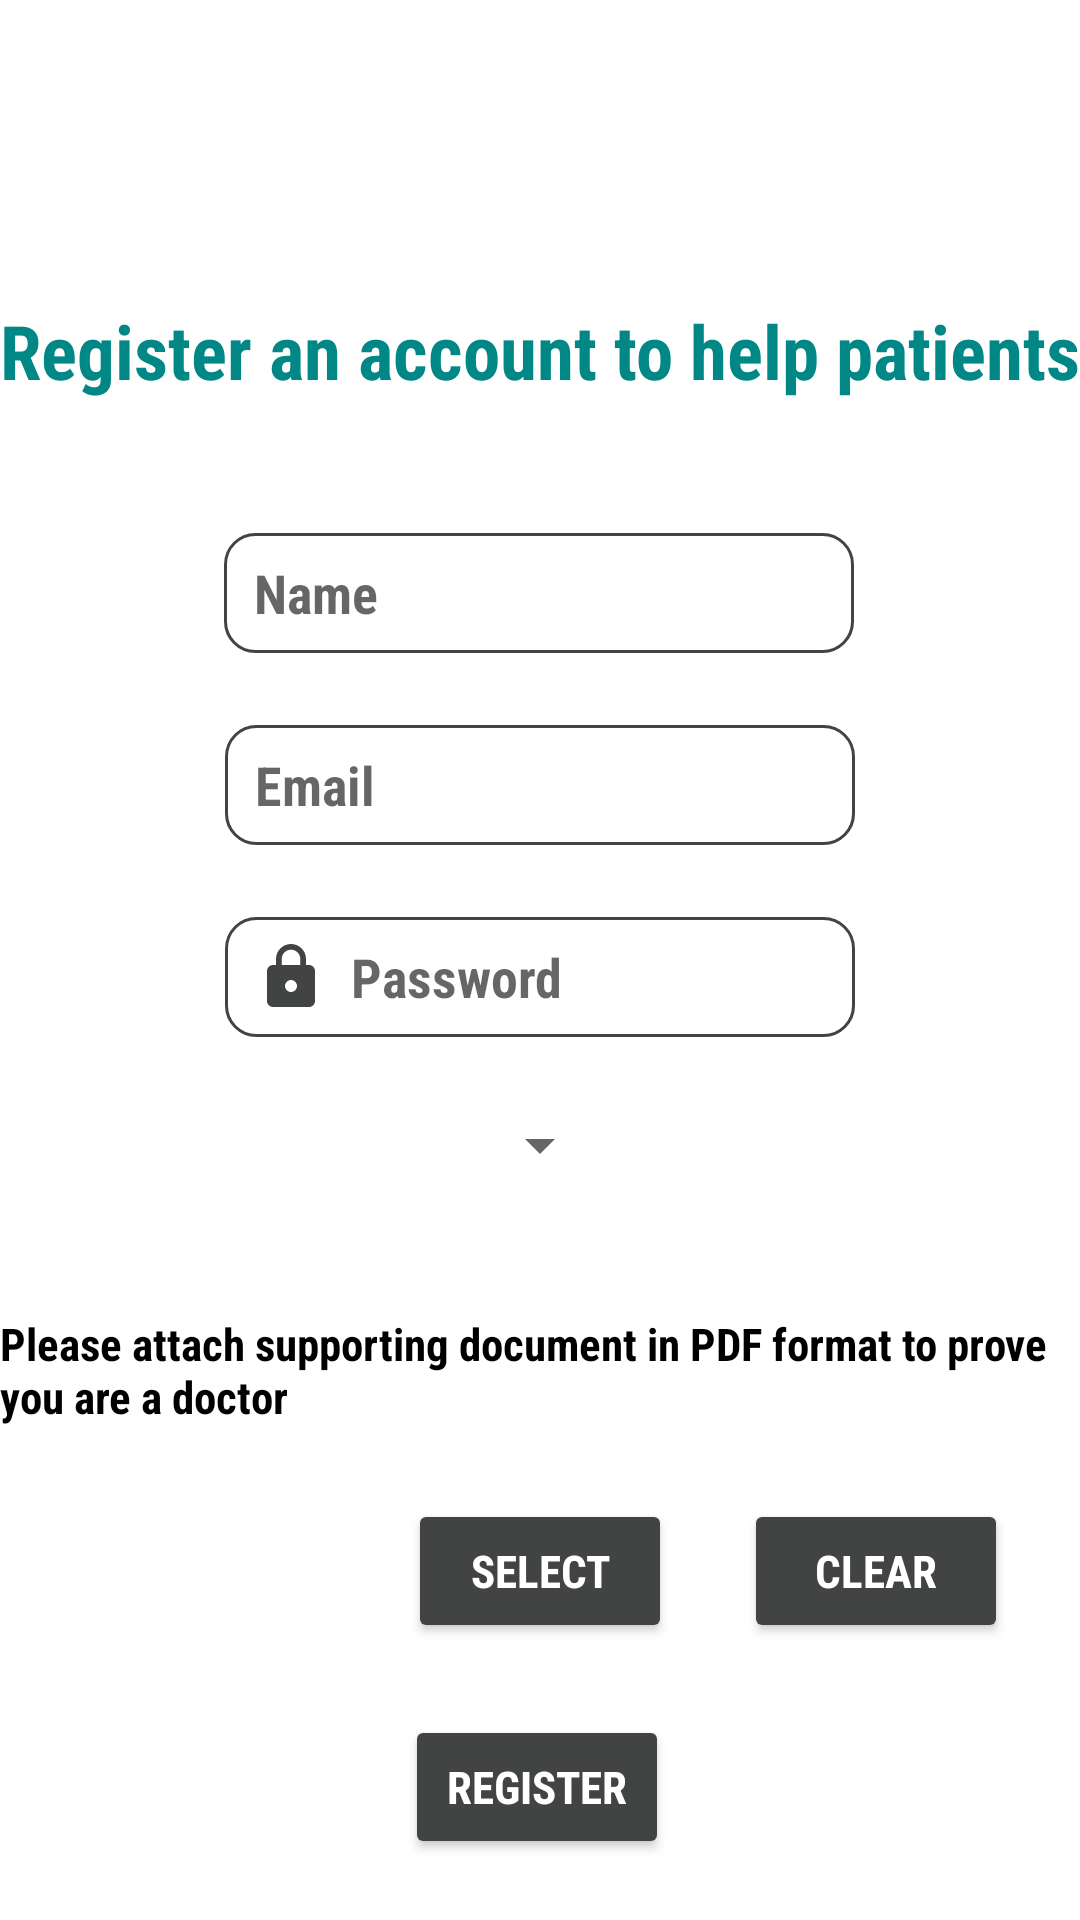

Write the Android layout XML for this screen, with the resource values it uses.
<!-- AndroidManifest.xml: application theme Theme.FoodIntoleranceAppFYP -->
<!-- res/layout/activity_register_doctor.xml -->
<?xml version="1.0" encoding="utf-8"?>
<androidx.constraintlayout.widget.ConstraintLayout xmlns:android="http://schemas.android.com/apk/res/android"
    xmlns:app="http://schemas.android.com/apk/res-auto"
    xmlns:tools="http://schemas.android.com/tools"
    android:layout_width="match_parent"
    android:layout_height="match_parent"
    tools:context=".RegisterDoctor">

    <TextView
        android:id="@+id/tv_welcomeNewDoctor"
        android:layout_width="wrap_content"
        android:layout_height="wrap_content"
        android:layout_marginTop="100dp"
        android:fontFamily="sans-serif-condensed"
        android:textColor="@color/teal_700"
        android:textSize="25dp"
        android:textStyle="bold"
        android:text="@string/welcomeNewDoctor"
        app:layout_constraintEnd_toEndOf="parent"
        app:layout_constraintStart_toStartOf="parent"
        app:layout_constraintTop_toTopOf="parent" />

    <EditText
        android:id="@+id/et_doctorName"
        android:layout_width="wrap_content"
        android:layout_height="40dp"
        android:layout_marginTop="44dp"
        android:ems="10"
        android:inputType="textPersonName"
        android:fontFamily="sans-serif-condensed"
        android:textStyle="bold"
        android:hint="Name"
        android:paddingStart="10dp"
        android:paddingEnd="10dp"
        android:drawableStart="@drawable/ic_person_dynamic"
        android:drawablePadding="8dp"
        android:background="@drawable/round_et"
        app:layout_constraintEnd_toEndOf="parent"
        app:layout_constraintHorizontal_bias="0.497"
        app:layout_constraintStart_toStartOf="parent"
        app:layout_constraintTop_toBottomOf="@+id/tv_welcomeNewDoctor" />

    <EditText
        android:id="@+id/et_doctorEmail"
        android:layout_width="wrap_content"
        android:layout_height="40dp"
        android:layout_marginTop="24dp"
        android:ems="10"
        android:hint="@string/email_hint"
        android:fontFamily="sans-serif-condensed"
        android:textStyle="bold"
        android:paddingStart="10dp"
        android:paddingEnd="10dp"
        android:background="@drawable/round_et"
        android:drawableStart="@drawable/ic_email_dynamic"
        android:drawablePadding="8dp"
        android:inputType="textEmailAddress"
        app:layout_constraintEnd_toEndOf="parent"
        app:layout_constraintStart_toStartOf="parent"
        app:layout_constraintTop_toBottomOf="@+id/et_doctorName" />

    <EditText
        android:id="@+id/et_doctorPassword"
        android:layout_width="wrap_content"
        android:layout_height="40dp"
        android:layout_marginTop="24dp"
        android:ems="10"
        android:hint="@string/password_hint"
        android:fontFamily="sans-serif-condensed"
        android:textStyle="bold"
        android:paddingStart="10dp"
        android:paddingEnd="10dp"
        android:drawableStart="@drawable/ic_password_dynamic"
        android:drawablePadding="8dp"
        android:inputType="textPassword"
        android:background="@drawable/round_et"
        app:layout_constraintEnd_toEndOf="parent"
        app:layout_constraintStart_toStartOf="parent"
        app:layout_constraintTop_toBottomOf="@+id/et_doctorEmail" />

    <ImageView
        android:id="@+id/img_showHide"
        style="?android:buttonBarButtonStyle"
        android:layout_width="35dp"
        android:layout_height="36dp"
        android:layout_marginBottom="4dp"
        android:layout_marginEnd="4dp"
        android:clickable="true"
        android:focusable="true"
        android:paddingBottom="5dp"
        android:scaleType="centerCrop"
        android:src="@drawable/ic_show_hide"
        app:layout_constraintBottom_toBottomOf="@+id/et_doctorPassword"
        app:layout_constraintEnd_toEndOf="@+id/et_doctorPassword" />

    <Spinner
        android:id="@+id/spinner_hospital"
        android:layout_width="wrap_content"
        android:layout_height="wrap_content"
        android:layout_marginTop="24dp"
        app:layout_constraintTop_toBottomOf="@+id/et_doctorPassword"
        app:layout_constraintEnd_toEndOf="parent"
        app:layout_constraintStart_toStartOf="parent"
        android:ems="10"
        android:spinnerMode="dialog"
        android:gravity="center" />

    <TextView
        android:id="@+id/tv_pdf_file"
        android:layout_width="wrap_content"
        android:layout_height="wrap_content"
        android:text="@string/pdf"
        android:fontFamily="sans-serif-condensed"
        android:textColor="@color/black"
        android:textSize="15dp"
        android:textStyle="bold"
        android:layout_marginTop="20dp"
        app:layout_constraintStart_toStartOf="@+id/spinner_hospital"
        app:layout_constraintEnd_toEndOf="@+id/spinner_hospital"
        app:layout_constraintTop_toBottomOf="@+id/spinner_hospital"
        app:layout_constraintBottom_toTopOf="@+id/btn_upload_doctor_document"/>

    <Button
        android:id="@+id/btn_upload_doctor_document"
        android:layout_width="wrap_content"
        android:layout_height="wrap_content"
        android:backgroundTint="@color/unfocused"
        android:fontFamily="sans-serif-condensed"
        android:text="@string/select"
        android:textColor="@color/white"
        android:textSize="15dp"
        android:textStyle="bold"
        app:layout_constraintTop_toTopOf="@+id/btn_clear_document"
        app:layout_constraintBottom_toBottomOf="@+id/btn_clear_document"
        app:layout_constraintStart_toStartOf="@+id/tv_pdf_file"
        app:layout_constraintEnd_toEndOf="@+id/tv_pdf_file"/>

    <Button
        android:id="@+id/btn_clear_document"
        android:layout_width="wrap_content"
        android:layout_height="wrap_content"
        android:backgroundTint="@color/unfocused"
        android:fontFamily="sans-serif-condensed"
        android:text="@string/clear"
        android:textColor="@color/white"
        android:textSize="15dp"
        android:textStyle="bold"
        app:layout_constraintTop_toBottomOf="@+id/tv_pdf_file"
        app:layout_constraintBottom_toTopOf="@+id/btn_registerDoctor"
        app:layout_constraintStart_toEndOf="@+id/btn_upload_doctor_document"
        app:layout_constraintEnd_toEndOf="parent"/>

    <Button
        android:id="@+id/btn_registerDoctor"
        android:layout_width="wrap_content"
        android:layout_height="wrap_content"
        android:layout_marginTop="24dp"
        android:text="@string/register"
        android:fontFamily="sans-serif-condensed"
        android:textStyle="bold"
        android:textSize="15dp"
        android:textColor="@color/white"
        android:backgroundTint="@color/unfocused"
        app:layout_constraintEnd_toEndOf="parent"
        app:layout_constraintHorizontal_bias="0.496"
        app:layout_constraintStart_toStartOf="parent"
        app:layout_constraintTop_toBottomOf="@+id/btn_upload_doctor_document" />

</androidx.constraintlayout.widget.ConstraintLayout>
<!-- resources referenced by this layout -->
<resources>
  <color name="black">#FF000000</color>
  <color name="teal_700">#FF018786</color>
  <color name="unfocused">#424343</color>
  <color name="white">#FFFFFFFF</color>
  <!-- drawable ic_password_dynamic (drawable-v24) -->
  <?xml version="1.0" encoding="utf-8"?>
  <selector xmlns:android="http://schemas.android.com/apk/res/android">
  
      <item android:state_focused="true"
          android:drawable="@drawable/ic_password_focused"/>
  
      <item android:state_focused="false"
          android:drawable="@drawable/ic_password"/>
  </selector>
  <!-- drawable round_et (drawable-v24) -->
  <?xml version="1.0" encoding="utf-8"?>
  <selector xmlns:android="http://schemas.android.com/apk/res/android">
  
      <item android:state_enabled="true" android:state_focused="true">
          <shape android:shape="rectangle">
              <solid android:color="@android:color/white"/>
              <corners android:radius="10dp"/>
              <stroke android:color="@color/focused" android:width="1dp"/>
          </shape>
      </item>
  
      <item android:state_enabled="true" >
          <shape android:shape="rectangle">
              <solid android:color="@android:color/white"/>
              <corners android:radius="10dp"/>
  
              <stroke android:color="@color/unfocused" android:width="1dp"/>
          </shape>
      </item>
  </selector>
  <string name="clear">clear</string>
  <string name="email_hint">Email</string>
  <string name="password_hint">Password</string>
  <string name="pdf">Please attach supporting document in PDF format to prove you are a doctor</string>
  <string name="register">Register</string>
  <string name="select">Select</string>
  <string name="welcomeNewDoctor">Register an account to help patients</string>
  <style name="Theme.FoodIntoleranceAppFYP" parent="Theme.MaterialComponents.DayNight.DarkActionBar">
          
          <item name="colorPrimary">@color/purple_500</item>
          <item name="colorPrimaryVariant">@color/purple_700</item>
          <item name="colorOnPrimary">@color/white</item>
          
          <item name="colorSecondary">@color/teal_200</item>
          <item name="colorSecondaryVariant">@color/teal_700</item>
          <item name="colorOnSecondary">@color/black</item>
          
          <item name="android:statusBarColor" tools:targetApi="l">?attr/colorPrimaryVariant</item>
          
      </style>
  <!-- drawable ic_password_focused (drawable-v24) -->
  <vector xmlns:android="http://schemas.android.com/apk/res/android"
      android:width="24dp"
      android:height="24dp"
      android:viewportWidth="24"
      android:viewportHeight="24">
    <path
        android:fillColor="@color/focused"
        android:pathData="M18,8h-1L17,6c0,-2.76 -2.24,-5 -5,-5S7,3.24 7,6v2L6,8c-1.1,0 -2,0.9 -2,2v10c0,1.1 0.9,2 2,2h12c1.1,0 2,-0.9 2,-2L20,10c0,-1.1 -0.9,-2 -2,-2zM12,17c-1.1,0 -2,-0.9 -2,-2s0.9,-2 2,-2 2,0.9 2,2 -0.9,2 -2,2zM15.1,8L8.9,8L8.9,6c0,-1.71 1.39,-3.1 3.1,-3.1 1.71,0 3.1,1.39 3.1,3.1v2z"/>
  </vector>
  <!-- drawable ic_password (drawable-v24) -->
  <vector xmlns:android="http://schemas.android.com/apk/res/android"
      android:width="24dp"
      android:height="24dp"
      android:viewportWidth="24"
      android:viewportHeight="24">
    <path
        android:fillColor="@color/unfocused"
        android:pathData="M18,8h-1L17,6c0,-2.76 -2.24,-5 -5,-5S7,3.24 7,6v2L6,8c-1.1,0 -2,0.9 -2,2v10c0,1.1 0.9,2 2,2h12c1.1,0 2,-0.9 2,-2L20,10c0,-1.1 -0.9,-2 -2,-2zM12,17c-1.1,0 -2,-0.9 -2,-2s0.9,-2 2,-2 2,0.9 2,2 -0.9,2 -2,2zM15.1,8L8.9,8L8.9,6c0,-1.71 1.39,-3.1 3.1,-3.1 1.71,0 3.1,1.39 3.1,3.1v2z"/>
  </vector>
  <color name="focused">#1853D3</color>
  <color name="purple_500">#FF6200EE</color>
  <color name="purple_700">#FF3700B3</color>
  <color name="teal_200">#FF03DAC5</color>
</resources>
